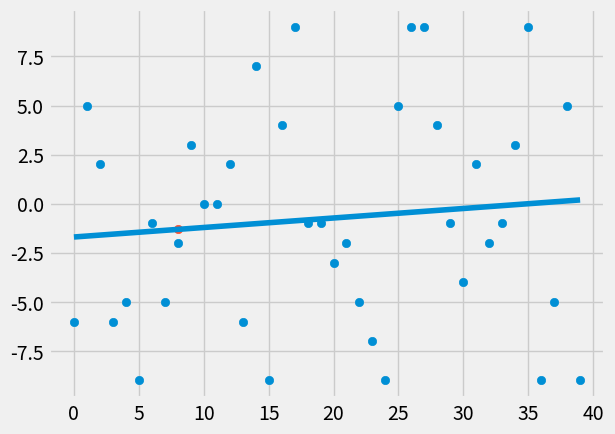

Python code for this plot:
from statistics import mean
import numpy as np
import matplotlib.pyplot as plt
from matplotlib import style
import random

style.use('fivethirtyeight')


def create_dataset(hm, variance, step=2, correlation=False):
    val = 1
    ys = []
    for i in range(hm):
        y = val + random.randrange(-variance, variance)
        ys.append(y)
        if correlation and correlation == 'pos':
            val+=step
        elif correlation and correlation =='neg':
            val -=step
    xs = [i for i in range(len(ys))]
    return np.array(xs, dtype=np.float64), np.array(ys, dtype=np.float64)


def bestFitSlopeAndIntercept(xs, ys):
    m = (((mean(xs) * mean(ys)) - mean(xs * ys)) /
         ((mean(xs) * mean(xs)) - mean(xs * xs)))
    b = mean(ys) - m * mean(xs)
    return m, b


def squaredError(ysOrig, ysLine):
    return sum((ysLine-ysOrig)**2)


def coefficient_of_determination(ysOrig, ysLine):
    y_mean_line = [mean(ysOrig) for y in ysOrig]
    squared_error_regr = squaredError(ysOrig, ysLine)
    squared_error_y_mean = squaredError(ysOrig, y_mean_line)
    return 1 - (squared_error_regr/squared_error_y_mean)


xs, ys = create_dataset(40, 10, 2, correlation=False)

m, b = bestFitSlopeAndIntercept(xs, ys)

regressionLine = [(m * x) + b for x in xs]

predict_x = 8
predict_y = (m * predict_x) + b

r_squared = coefficient_of_determination(ys, regressionLine)

print(r_squared)
plt.scatter(xs, ys)
plt.scatter(predict_x, predict_y)
plt.plot(xs, regressionLine)
plt.show()
